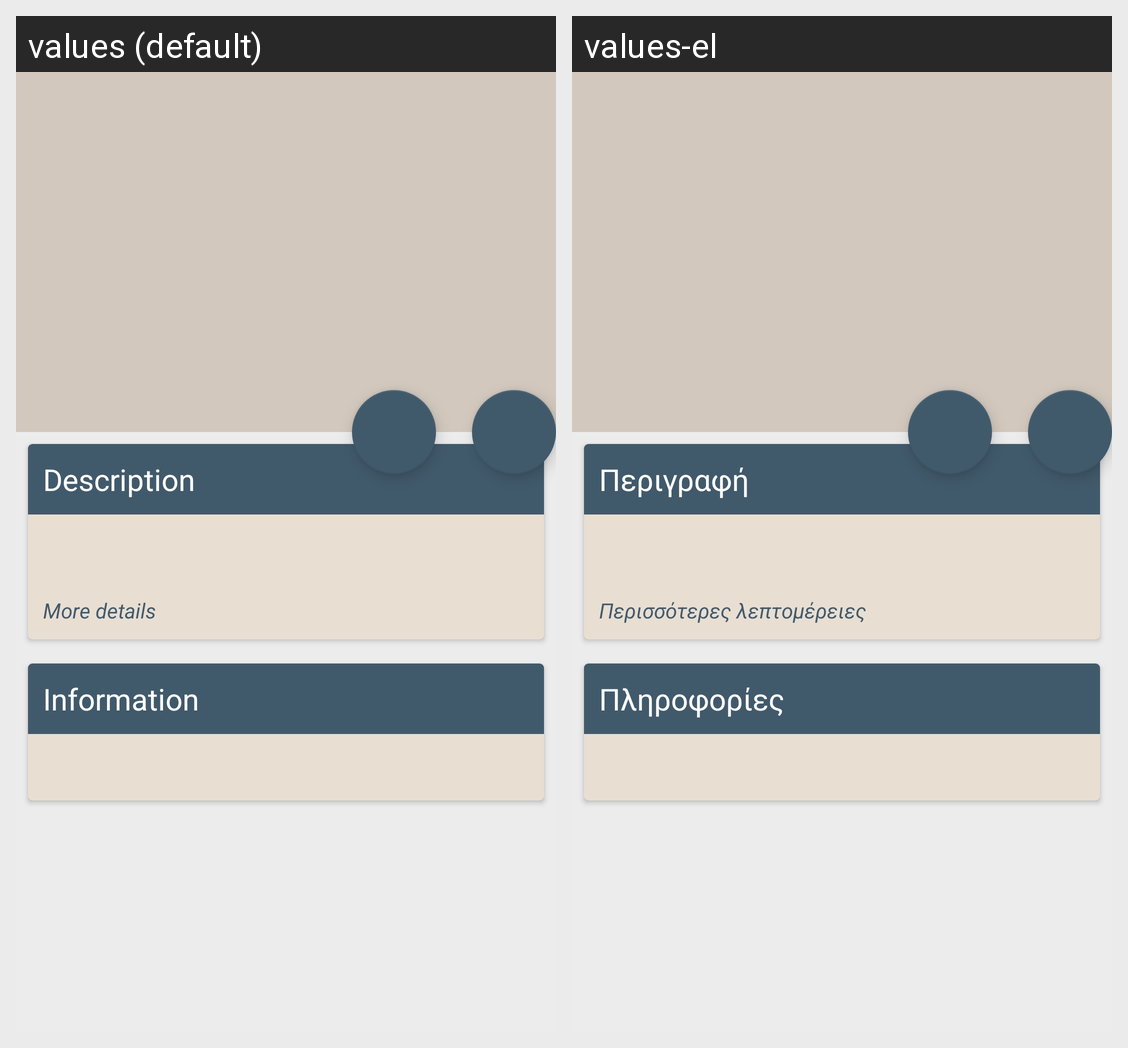

Locale-by-locale string values for the Android screen shown in this grid:
Android screen res/layout/activity_objective_detail.xml rendered under 2 locales, left to right: values (default), values-el. Device: Nexus 5 (rendered at 1080×1920; each locale shown at half size, 540×960, under a caption strip naming it); theme AppTheme.
Strings drawn on this screen, with the default value and each locale's value (text and hints the layout hard-codes, and strings that could not be matched under every locale, appear in the picture but are not listed):

description
  values: Description
  values-el: Περιγραφή

more
  values: More details
  values-el: Περισσότερες λεπτομέρειες

info
  values: Information
  values-el: Πληροφορίες
